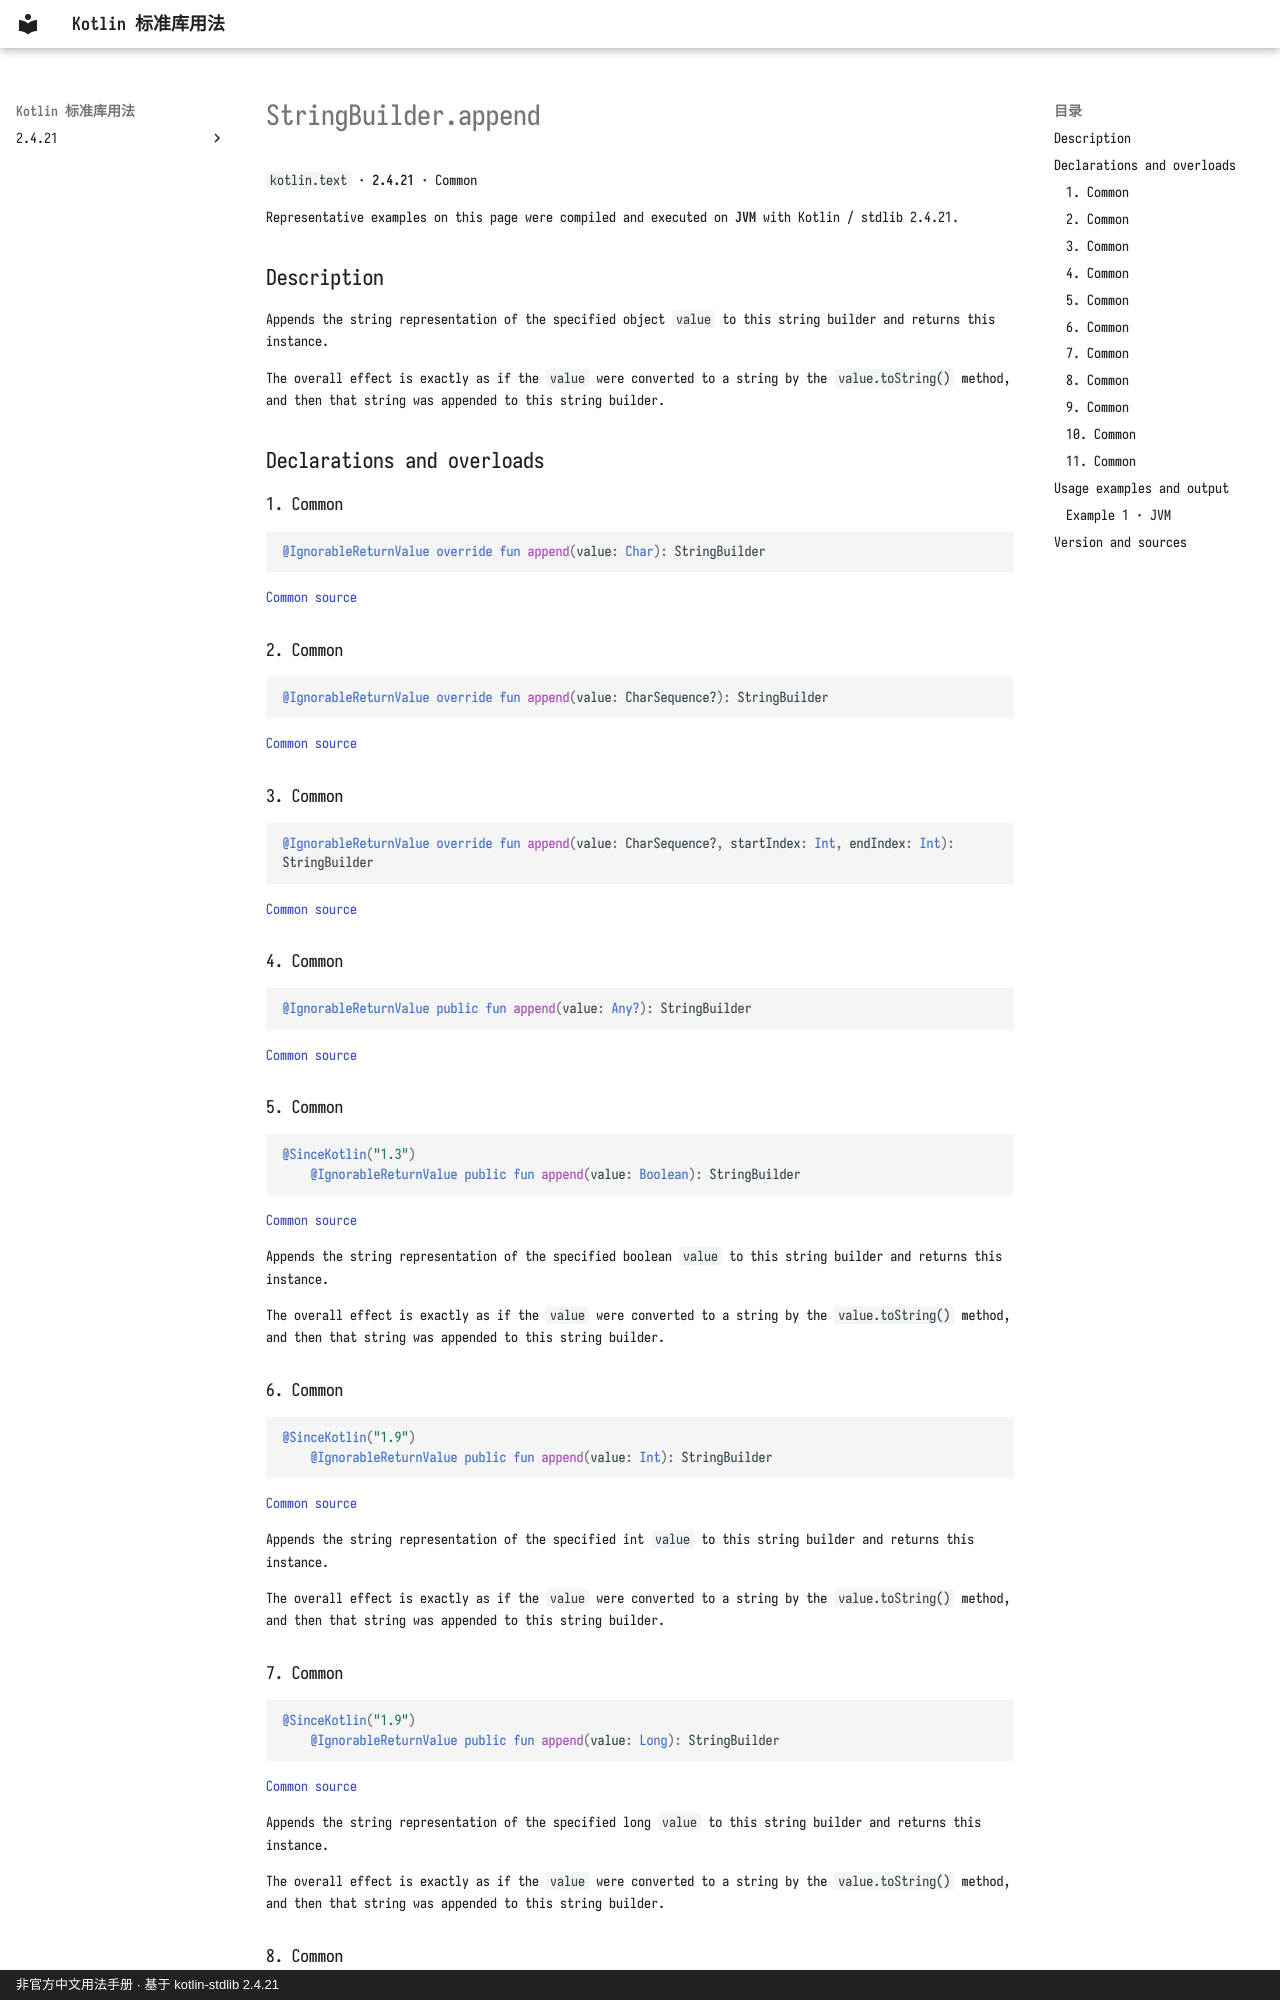

repository: oooooooko/kotlin-stdlib-docs · page: en/api/kotlin.text/stringbuilder-append--516abac4/index.html · generator: mkdocs · copyright: 非官方中文用法手册 · 基于 kotlin-stdlib 2.4.21

# StringBuilder.append

`kotlin.text` · **2.4.21** · Common

Representative examples on this page were compiled and executed on **JVM** with Kotlin / stdlib 2.4.21.

## Description

Appends the string representation of the specified object `value` to this string builder and returns this instance.

The overall effect is exactly as if the `value` were converted to a string by the `value.toString()` method,
and then that string was appended to this string builder.

## Declarations and overloads

### 1. Common

```kotlin
@IgnorableReturnValue override fun append(value: Char): StringBuilder
```

[Common source](https://github.com/JetBrains/kotlin/blob/v2.4.21/libraries/stdlib/src/kotlin/text/StringBuilder.kt#L40)

### 2. Common

```kotlin
@IgnorableReturnValue override fun append(value: CharSequence?): StringBuilder
```

[Common source](https://github.com/JetBrains/kotlin/blob/v2.4.21/libraries/stdlib/src/kotlin/text/StringBuilder.kt#L41)

### 3. Common

```kotlin
@IgnorableReturnValue override fun append(value: CharSequence?, startIndex: Int, endIndex: Int): StringBuilder
```

[Common source](https://github.com/JetBrains/kotlin/blob/v2.4.21/libraries/stdlib/src/kotlin/text/StringBuilder.kt#L42)

### 4. Common

```kotlin
@IgnorableReturnValue public fun append(value: Any?): StringBuilder
```

[Common source](https://github.com/JetBrains/kotlin/blob/v2.4.21/libraries/stdlib/src/kotlin/text/StringBuilder.kt#L55)

### 5. Common

```kotlin
@SinceKotlin("1.3")
    @IgnorableReturnValue public fun append(value: Boolean): StringBuilder
```

[Common source](https://github.com/JetBrains/kotlin/blob/v2.4.21/libraries/stdlib/src/kotlin/text/StringBuilder.kt#L63)

Appends the string representation of the specified boolean `value` to this string builder and returns this instance.

The overall effect is exactly as if the `value` were converted to a string by the `value.toString()` method,
and then that string was appended to this string builder.

### 6. Common

```kotlin
@SinceKotlin("1.9")
    @IgnorableReturnValue public fun append(value: Int): StringBuilder
```

[Common source](https://github.com/JetBrains/kotlin/blob/v2.4.21/libraries/stdlib/src/kotlin/text/StringBuilder.kt#L72)

Appends the string representation of the specified int `value` to this string builder and returns this instance.

The overall effect is exactly as if the `value` were converted to a string by the `value.toString()` method,
and then that string was appended to this string builder.

### 7. Common

```kotlin
@SinceKotlin("1.9")
    @IgnorableReturnValue public fun append(value: Long): StringBuilder
```

[Common source](https://github.com/JetBrains/kotlin/blob/v2.4.21/libraries/stdlib/src/kotlin/text/StringBuilder.kt#L81)

Appends the string representation of the specified long `value` to this string builder and returns this instance.

The overall effect is exactly as if the `value` were converted to a string by the `value.toString()` method,
and then that string was appended to this string builder.
